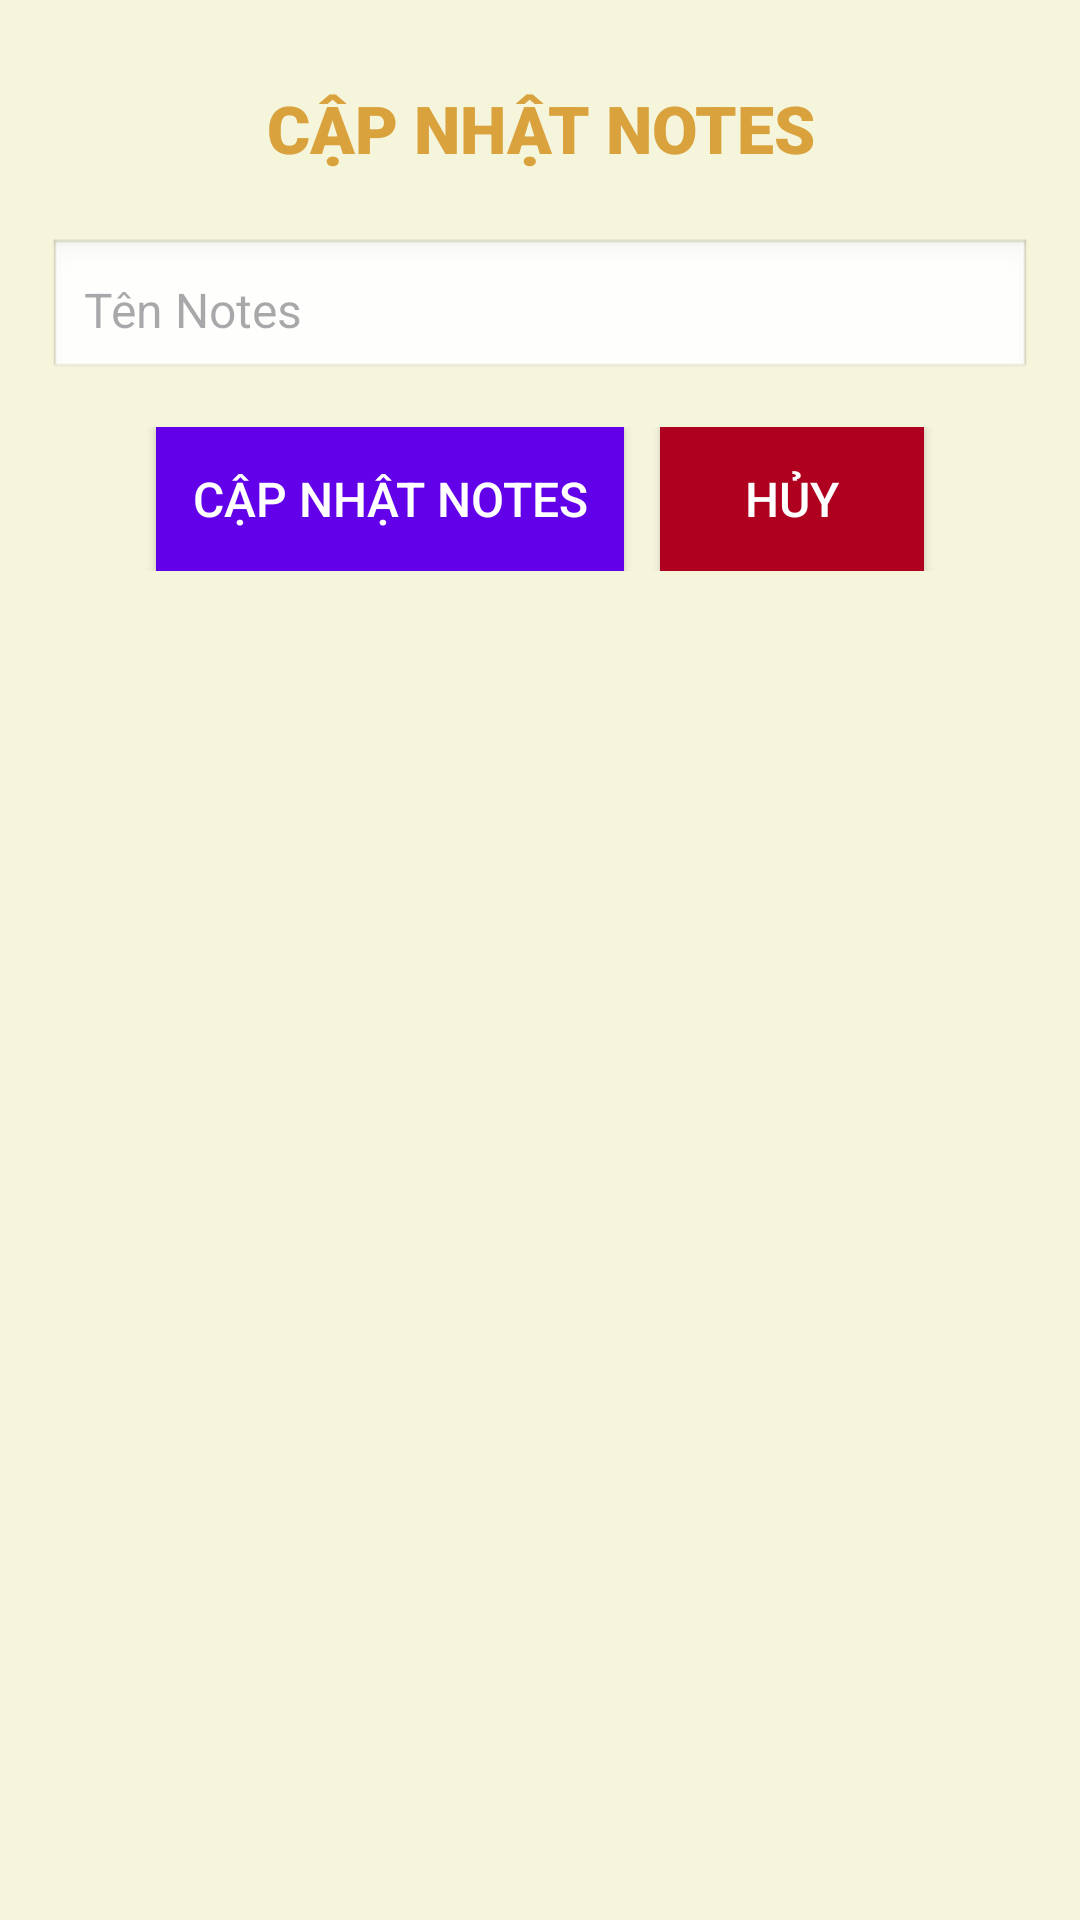

Android layout source for this screen:
<!-- AndroidManifest.xml: application theme Theme.SQLLite_Tuan6_LTDD -->
<!-- res/layout/update_notes.xml -->
<?xml version="1.0" encoding="utf-8"?>
<LinearLayout xmlns:android="http://schemas.android.com/apk/res/android"
    android:layout_width="match_parent"
    android:layout_height="wrap_content"
    android:orientation="vertical"
    android:padding="16dp"
    android:background="#F5F5DC">

    <TextView
        android:layout_width="match_parent"
        android:layout_height="wrap_content"
        android:text="CẬP NHẬT NOTES"
        android:textSize="22sp"
        android:textStyle="bold"
        android:gravity="center"
        android:textColor="#D9A23D"
        android:padding="12dp"
        android:fontFamily="sans-serif-black"/>

    <EditText
        android:id="@+id/edtNoteName"
        android:layout_width="match_parent"
        android:layout_height="wrap_content"
        android:hint="Tên Notes"
        android:padding="12dp"
        android:background="@android:drawable/edit_text"
        android:textSize="16sp"
        android:layout_marginTop="10dp"
        android:fontFamily="sans-serif"/>

    <LinearLayout
        android:layout_width="match_parent"
        android:layout_height="wrap_content"
        android:orientation="horizontal"
        android:gravity="center"
        android:layout_marginTop="15dp">

        <Button
            android:id="@+id/btnUpdate"
            android:layout_width="wrap_content"
            android:layout_height="wrap_content"
            android:text="CẬP NHẬT NOTES"
            android:textAllCaps="true"
            android:textColor="#FFFFFF"
            android:background="#6200EA"
            android:padding="12dp"
            android:layout_marginEnd="12dp"
            android:fontFamily="sans-serif-medium"
            android:textSize="16sp"/>

        <Button
            android:id="@+id/btnCancel_Update"
            android:layout_width="wrap_content"
            android:layout_height="wrap_content"
            android:text="HỦY"
            android:textAllCaps="true"
            android:textColor="#FFFFFF"
            android:background="#B00020"
            android:padding="12dp"
            android:fontFamily="sans-serif-medium"
            android:textSize="16sp"/>
    </LinearLayout>

</LinearLayout>
<!-- resources referenced by this layout -->
<resources>
  <style name="Theme.SQLLite_Tuan6_LTDD" parent="Base.Theme.SQLLite_Tuan6_LTDD" />
  <style name="Base.Theme.SQLLite_Tuan6_LTDD" parent="Theme.Material3.DayNight.NoActionBar">
          
          
      </style>
</resources>
